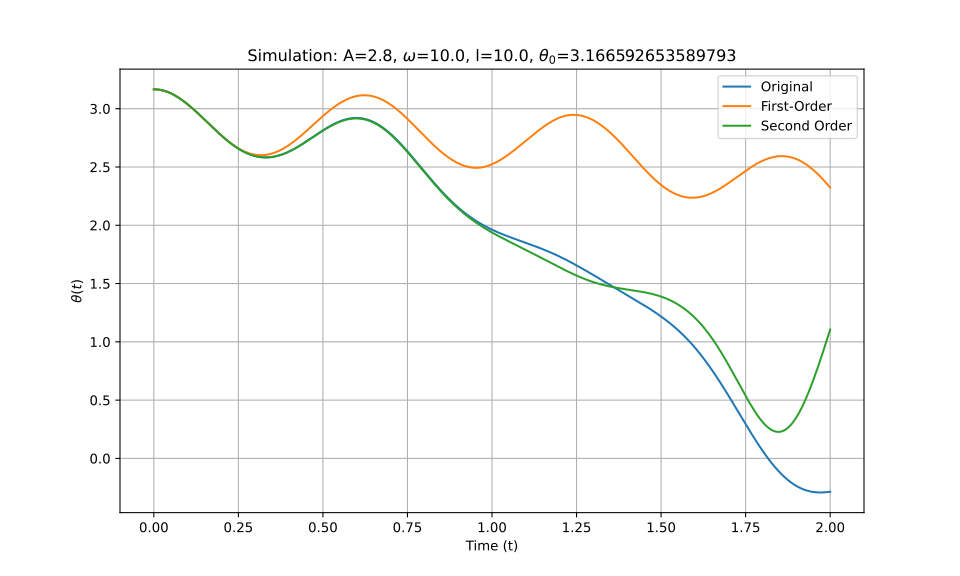

The table this chart was drawn from, first rows:
t_eval, Equation_1, Equation_2, Equation_3
0.0, 3.167, 3.167, 3.167
0.002002, 3.167, 3.167, 3.167
0.004004, 3.166, 3.166, 3.166
0.006006, 3.166, 3.166, 3.166
0.008008, 3.166, 3.166, 3.166
0.01001, 3.165, 3.165, 3.165
0.01201, 3.165, 3.165, 3.165
0.01401, 3.164, 3.164, 3.164
0.01602, 3.163, 3.163, 3.163
0.01802, 3.162, 3.162, 3.162
0.02002, 3.161, 3.161, 3.161
0.02202, 3.16, 3.16, 3.16
0.02402, 3.159, 3.159, 3.159
0.02603, 3.157, 3.157, 3.157
0.02803, 3.156, 3.156, 3.156
0.03003, 3.154, 3.154, 3.154
0.03203, 3.152, 3.152, 3.152
0.03403, 3.151, 3.151, 3.151
0.03604, 3.149, 3.149, 3.149
0.03804, 3.147, 3.147, 3.147
0.04004, 3.144, 3.144, 3.144
0.04204, 3.142, 3.142, 3.142
0.04404, 3.14, 3.14, 3.14
0.04605, 3.137, 3.137, 3.137
0.04805, 3.135, 3.135, 3.135
0.05005, 3.132, 3.132, 3.132
0.05205, 3.129, 3.129, 3.129
0.05405, 3.127, 3.127, 3.127
0.05606, 3.124, 3.124, 3.124
0.05806, 3.121, 3.121, 3.121
0.06006, 3.117, 3.117, 3.117
0.06206, 3.114, 3.114, 3.114
0.06406, 3.111, 3.111, 3.111
0.06607, 3.107, 3.107, 3.107
0.06807, 3.104, 3.104, 3.104
0.07007, 3.1, 3.1, 3.1
0.07207, 3.097, 3.097, 3.097
0.07407, 3.093, 3.093, 3.093
0.07608, 3.089, 3.089, 3.089
0.07808, 3.085, 3.085, 3.085
0.08008, 3.081, 3.081, 3.081
0.08208, 3.077, 3.077, 3.077
0.08408, 3.073, 3.073, 3.073
0.08609, 3.069, 3.069, 3.069
0.08809, 3.064, 3.064, 3.064
0.09009, 3.06, 3.06, 3.06
0.09209, 3.056, 3.056, 3.056
0.09409, 3.051, 3.051, 3.051
0.0961, 3.047, 3.047, 3.047
0.0981, 3.042, 3.042, 3.042
0.1001, 3.037, 3.037, 3.037
0.1021, 3.033, 3.032, 3.033
0.1041, 3.028, 3.028, 3.028
0.1061, 3.023, 3.023, 3.023
0.1081, 3.018, 3.018, 3.018
0.1101, 3.013, 3.013, 3.013
0.1121, 3.008, 3.008, 3.008
0.1141, 3.003, 3.003, 3.003
0.1161, 2.998, 2.998, 2.998
0.1181, 2.993, 2.993, 2.993
... 940 more rows
